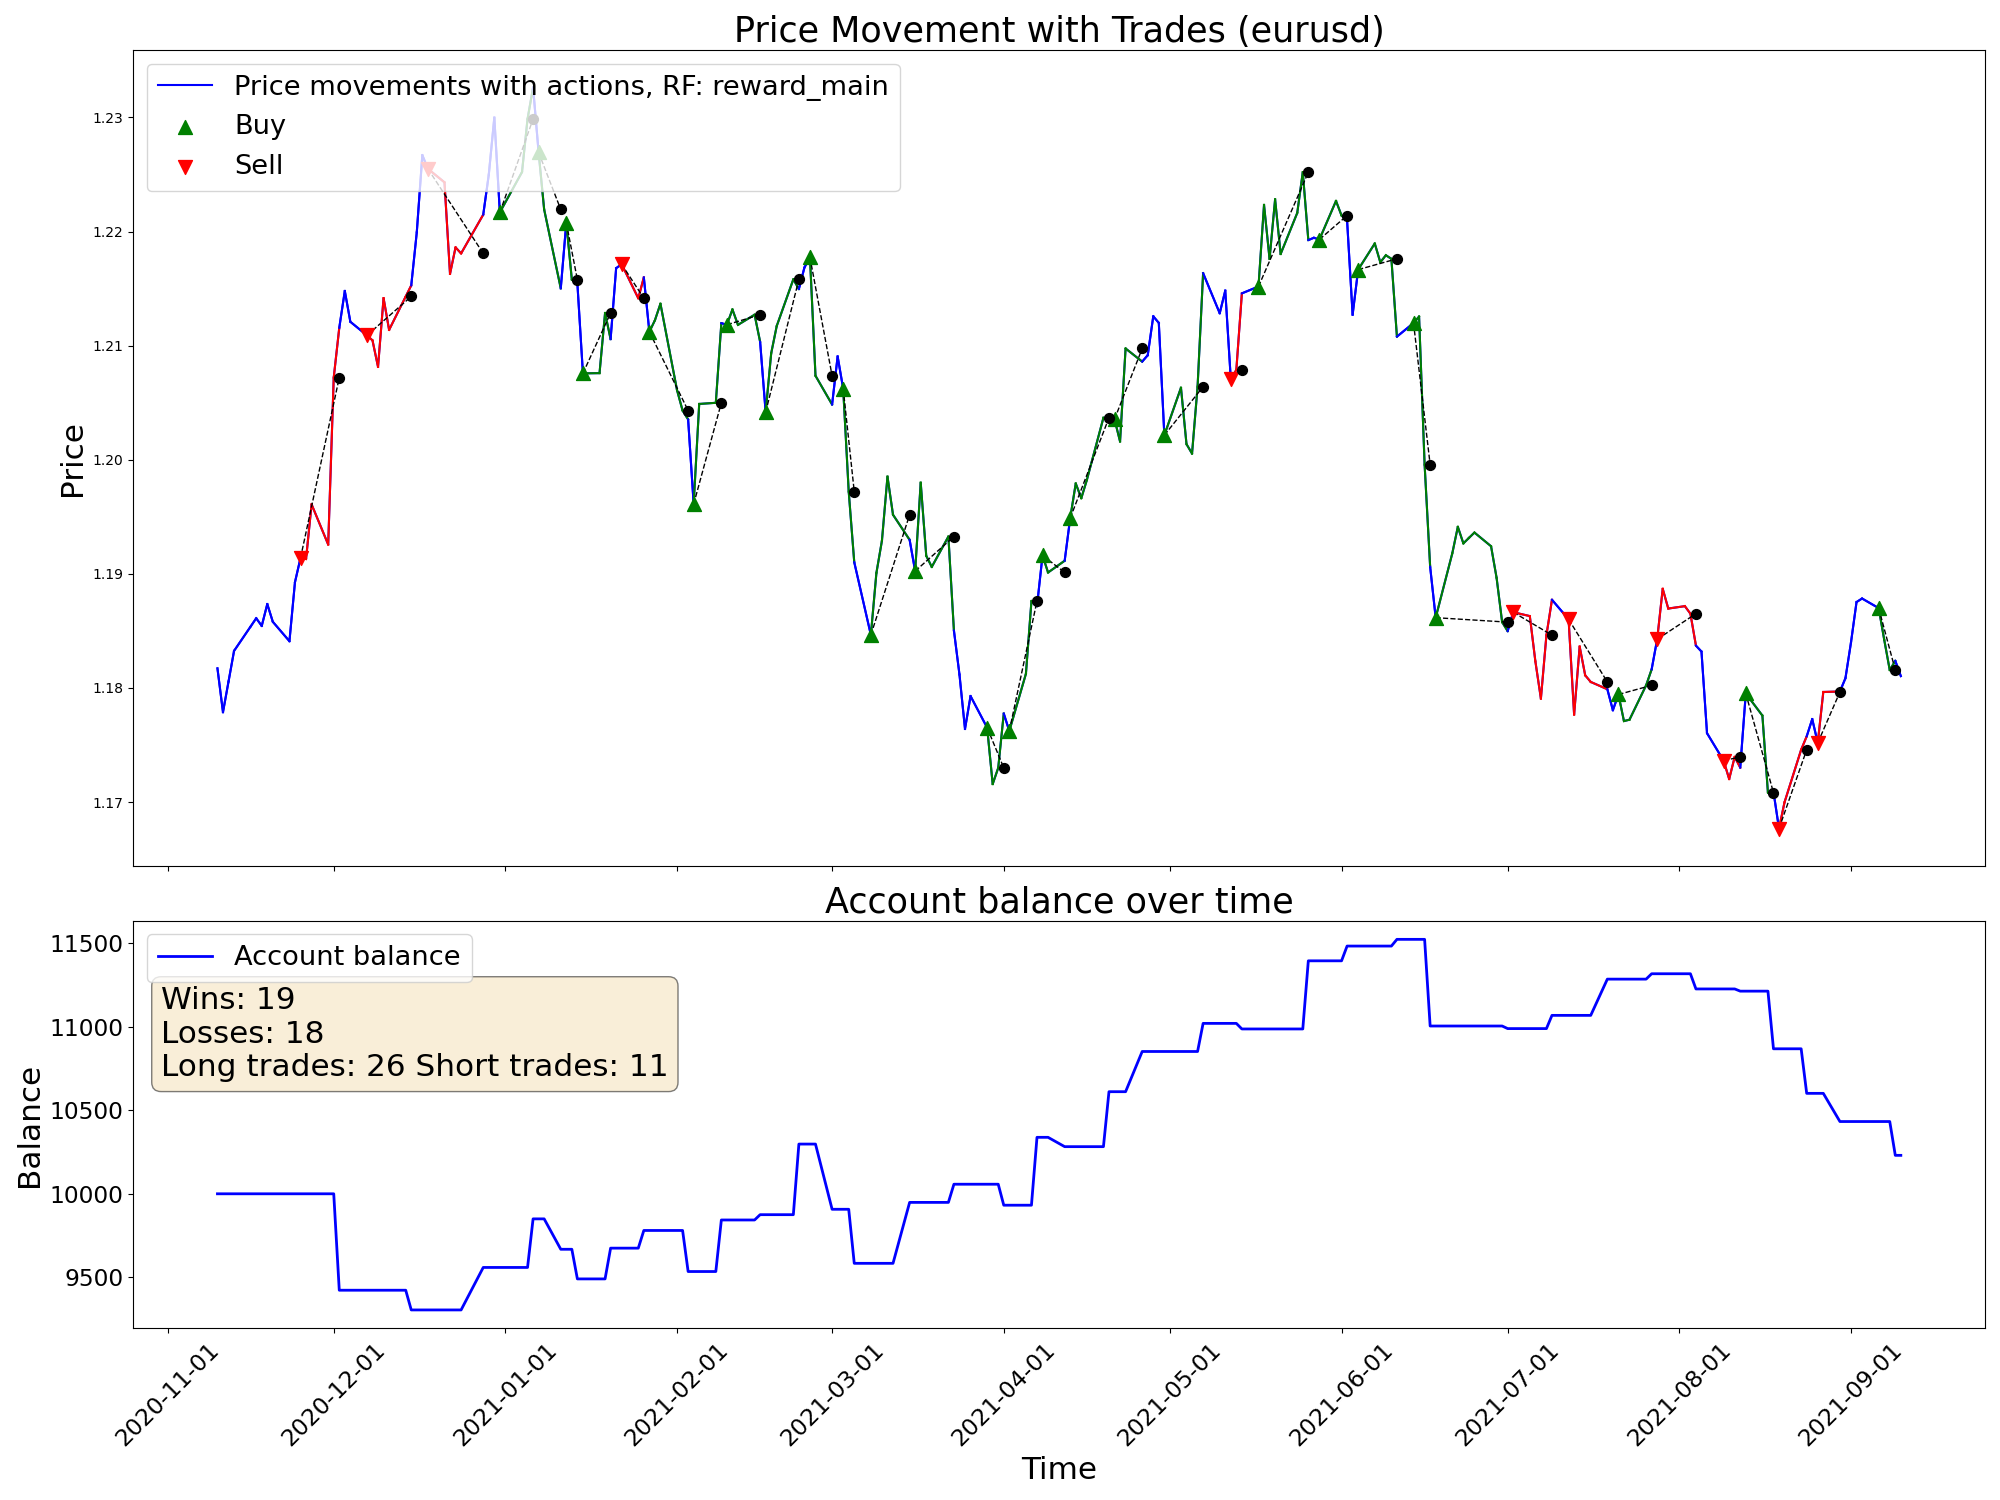

Data behind this chart, as committed beside it:
time, open, high, low, close, tick_volume, actDir, actRisk, eReward, eAccBalance, eWins, eLosses, pType, pOpenPrice, pSLPrice, pTPPrice, pProfit
2020-11-10, 1.181, 1.184, 1.178, 1.182, 126975, 0.0, 0.0, 0.0, 10000, 0, 0, 0, 0.0, 0.0, 0.0, 0.0
2020-11-11, 1.181, 1.183, 1.175, 1.178, 75972, 0.0, 0.0, 0.0, 10000, 0, 0, 0, 0.0, 0.0, 0.0, 0.0
2020-11-12, 1.178, 1.182, 1.176, 1.181, 79633, 0.0, 0.0, 0.0, 10000, 0, 0, 0, 0.0, 0.0, 0.0, 0.0
2020-11-13, 1.18, 1.184, 1.18, 1.183, 62296, 0.0, 0.0, 0.0, 10000, 0, 0, 0, 0.0, 0.0, 0.0, 0.0
2020-11-16, 1.184, 1.187, 1.181, 1.185, 73951, 0.0, 0.0, 0.0, 10000, 0, 0, 0, 0.0, 0.0, 0.0, 0.0
2020-11-17, 1.185, 1.189, 1.184, 1.186, 62696, 0.0, 0.0, 0.0, 10000, 0, 0, 0, 0.0, 0.0, 0.0, 0.0
2020-11-18, 1.186, 1.189, 1.185, 1.185, 68752, 0.0, 0.0, 0.0, 10000, 0, 0, 0, 0.0, 0.0, 0.0, 0.0
2020-11-19, 1.185, 1.188, 1.182, 1.187, 71482, 0.0, 0.0, 0.0, 10000, 0, 0, 0, 0.0, 0.0, 0.0, 0.0
2020-11-20, 1.187, 1.189, 1.185, 1.186, 62058, 0.0, 0.0, 0.0, 10000, 0, 0, 0, 0.0, 0.0, 0.0, 0.0
2020-11-23, 1.185, 1.191, 1.18, 1.184, 71116, 0.0, 0.0, 0.0, 10000, 0, 0, 0, 0.0, 0.0, 0.0, 0.0
2020-11-24, 1.184, 1.19, 1.184, 1.189, 71808, 0.0, 0.0, 0.0, 10000, 0, 0, 0, 0.0, 0.0, 0.0, 0.0
2020-11-25, 1.189, 1.193, 1.188, 1.191, 78370, -1.0, -1.0, 0.0, 10000, 0, 0, 2, 1.191, 1.201, 0.0, 0.0
2020-11-26, 1.192, 1.194, 1.189, 1.191, 45192, 0.5008, 0.5008, 0.0, 10000, 0, 0, 2, 1.191, 1.201, 0.0, 0.0
2020-11-27, 1.191, 1.196, 1.191, 1.196, 51930, -0.2807, -0.2807, 0.0, 10000, 0, 0, 2, 1.191, 1.201, 0.0, 0.0
2020-11-30, 1.196, 1.2, 1.192, 1.193, 78351, 0.3993, 0.3993, 0.0, 10000, 0, 0, 2, 1.191, 1.201, 0.0, 0.0
2020-12-01, 1.193, 1.208, 1.192, 1.207, 82365, -0.1491, -0.1491, 0.0, 10000, 0, 0, 2, 1.191, 1.201, 0.0, 0.0
2020-12-02, 1.207, 1.212, 1.204, 1.212, 88376, -0.6177, -0.6177, 0.0, 9423, 0, 1, 0, 0.0, 0.0, 0.0, -577.1
2020-12-03, 1.212, 1.217, 1.21, 1.215, 80835, 0.4101, 0.4101, 0.0, 9423, 0, 1, 0, 1.212, 1.215, 0.0, 0.0
2020-12-04, 1.214, 1.218, 1.211, 1.212, 85253, -0.03265, -0.03265, 0.0, 9423, 0, 1, 0, 1.212, 1.215, 0.0, 0.0
2020-12-07, 1.213, 1.217, 1.208, 1.211, 82751, -1.0, -1.0, 0.0, 9423, 0, 1, 2, 1.211, 1.214, 0.0, 0.0
2020-12-08, 1.211, 1.213, 1.21, 1.21, 80209, -0.1697, -0.1697, 0.0, 9423, 0, 1, 2, 1.211, 1.214, 0.0, 0.0
2020-12-09, 1.21, 1.215, 1.206, 1.208, 78127, -0.4422, -0.4422, 0.0, 9423, 0, 1, 2, 1.211, 1.214, 0.0, 0.0
2020-12-10, 1.208, 1.216, 1.207, 1.214, 97123, 0.08473, 0.08473, 0.0, 9423, 0, 1, 2, 1.211, 1.214, 0.0, 0.0
2020-12-11, 1.214, 1.216, 1.211, 1.211, 79389, -0.5304, -0.5304, 0.0, 9423, 0, 1, 2, 1.211, 1.214, 0.0, 0.0
2020-12-14, 1.213, 1.218, 1.212, 1.214, 69281, -0.0572, -0.0572, 0.0, 9423, 0, 1, 2, 1.211, 1.214, 0.0, 0.0
2020-12-15, 1.214, 1.217, 1.212, 1.215, 68450, -1.0, -1.0, 0.0, 9305, 0, 2, 0, 0.0, 0.0, 0.0, -118
2020-12-16, 1.215, 1.221, 1.213, 1.22, 83636, 0.1881, 0.1881, 0.0, 9305, 0, 2, 0, 1.211, 1.208, 0.0, 0.0
2020-12-17, 1.22, 1.227, 1.219, 1.227, 72196, 0.4182, 0.4182, 0.0, 9305, 0, 2, 0, 1.211, 1.208, 0.0, 0.0
2020-12-18, 1.227, 1.227, 1.223, 1.226, 66082, -1.0, -1.0, 0.0, 9305, 0, 2, 2, 1.226, 1.232, 0.0, 0.0
2020-12-21, 1.222, 1.225, 1.213, 1.224, 115963, 1.0, 1.0, 0.0, 9305, 0, 2, 2, 1.226, 1.232, 0.0, 0.0
2020-12-22, 1.224, 1.226, 1.215, 1.216, 86582, -0.6174, -0.6174, 0.0, 9305, 0, 2, 2, 1.226, 1.232, 0.0, 0.0
2020-12-23, 1.216, 1.222, 1.215, 1.219, 82063, 0.3624, 0.3624, 0.0, 9305, 0, 2, 2, 1.226, 1.232, 0.0, 0.0
2020-12-24, 1.219, 1.222, 1.218, 1.218, 40160, -0.338, -0.338, 0.0, 9305, 0, 2, 2, 1.226, 1.232, 0.0, 0.0
2020-12-28, 1.218, 1.225, 1.218, 1.221, 69211, 1.0, 1.0, 0.0, 9559, 1, 2, 0, 0.0, 0.0, 0.0, 254.3
2020-12-29, 1.222, 1.228, 1.221, 1.225, 66675, -0.04276, -0.04276, 0.0, 9559, 1, 2, 0, 1.218, 1.208, 0.0, 0.0
2020-12-30, 1.225, 1.231, 1.224, 1.23, 71677, 0.08924, 0.08924, 0.0, 9559, 1, 2, 0, 1.218, 1.208, 0.0, 0.0
2020-12-31, 1.23, 1.231, 1.222, 1.222, 64106, 1.0, 1.0, 0.0, 9559, 1, 2, 1, 1.222, 1.218, 0.0, 0.0
2021-01-04, 1.224, 1.231, 1.223, 1.225, 103051, -0.6185, -0.6185, 0.0, 9559, 1, 2, 1, 1.222, 1.218, 0.0, 0.0
2021-01-05, 1.225, 1.231, 1.224, 1.23, 95295, 0.1227, 0.1227, 0.0, 9559, 1, 2, 1, 1.222, 1.218, 0.0, 0.0
2021-01-06, 1.229, 1.235, 1.227, 1.233, 142869, -0.9994, -0.9994, 0.0, 9850, 2, 2, 0, 0.0, 0.0, 0.0, 290.8
2021-01-07, 1.233, 1.234, 1.225, 1.227, 106299, 1.0, 1.0, 0.0, 9850, 2, 2, 1, 1.227, 1.224, 0.0, 0.0
2021-01-08, 1.227, 1.228, 1.219, 1.222, 120479, -0.6296, -0.6296, 0.0, 9850, 2, 2, 1, 1.227, 1.224, 0.0, 0.0
2021-01-11, 1.222, 1.222, 1.213, 1.215, 99804, -0.5943, -0.5943, 0.0, 9668, 2, 3, 0, 0.0, 0.0, 0.0, -182
2021-01-12, 1.215, 1.221, 1.214, 1.221, 90297, 0.5943, 0.5943, 0.0, 9668, 2, 3, 1, 1.221, 1.218, 0.0, 0.0
2021-01-13, 1.221, 1.222, 1.214, 1.216, 87376, -1.0, -1.0, 0.0, 9668, 2, 3, 1, 1.221, 1.218, 0.0, 0.0
2021-01-14, 1.216, 1.218, 1.211, 1.215, 96826, -0.2158, -0.2158, 0.0, 9491, 2, 4, 0, 0.0, 0.0, 0.0, -177.3
2021-01-15, 1.215, 1.216, 1.207, 1.208, 84659, 1.0, 1.0, 0.0, 9491, 2, 4, 1, 1.208, 1.202, 0.0, 0.0
2021-01-18, 1.208, 1.209, 1.205, 1.208, 62184, -0.45, -0.45, 0.0, 9491, 2, 4, 1, 1.208, 1.202, 0.0, 0.0
2021-01-19, 1.207, 1.215, 1.207, 1.213, 73491, -0.4505, -0.4505, 0.0, 9491, 2, 4, 1, 1.208, 1.202, 0.0, 0.0
2021-01-20, 1.213, 1.216, 1.208, 1.211, 80929, -1.0, -1.0, 0.0, 9675, 3, 4, 0, 0.0, 0.0, 0.0, 184.1
2021-01-21, 1.211, 1.217, 1.21, 1.217, 87061, -0.34, -0.34, 0.0, 9675, 3, 4, 0, 1.217, 1.22, 0.0, 0.0
2021-01-22, 1.216, 1.219, 1.215, 1.217, 76170, -1.0, -1.0, 0.0, 9675, 3, 4, 2, 1.217, 1.22, 0.0, 0.0
2021-01-25, 1.217, 1.218, 1.212, 1.214, 80697, 0.6915, 0.6915, 0.0, 9675, 3, 4, 2, 1.217, 1.22, 0.0, 0.0
2021-01-26, 1.214, 1.218, 1.211, 1.216, 77453, 0.9724, 0.9724, 0.0, 9781, 4, 4, 0, 0.0, 0.0, 0.0, 105.8
2021-01-27, 1.216, 1.217, 1.206, 1.211, 110415, 1.0, 1.0, 0.0, 9781, 4, 4, 1, 1.211, 1.204, 0.0, 0.0
2021-01-28, 1.211, 1.214, 1.208, 1.212, 110042, 0.3184, 0.3184, 0.0, 9781, 4, 4, 1, 1.211, 1.204, 0.0, 0.0
2021-01-29, 1.212, 1.216, 1.209, 1.214, 119132, -0.6225, -0.6225, 0.0, 9781, 4, 4, 1, 1.211, 1.204, 0.0, 0.0
2021-02-01, 1.213, 1.214, 1.206, 1.206, 93583, -0.03335, -0.03335, 0.0, 9781, 4, 4, 1, 1.211, 1.204, 0.0, 0.0
2021-02-02, 1.206, 1.209, 1.201, 1.204, 83594, -0.1193, -0.1193, 0.0, 9781, 4, 4, 1, 1.211, 1.204, 0.0, 0.0
2021-02-03, 1.204, 1.205, 1.2, 1.204, 68835, -0.5494, -0.5494, 0.0, 9535, 4, 5, 0, 0.0, 0.0, 0.0, -245.7
... 157 more rows
